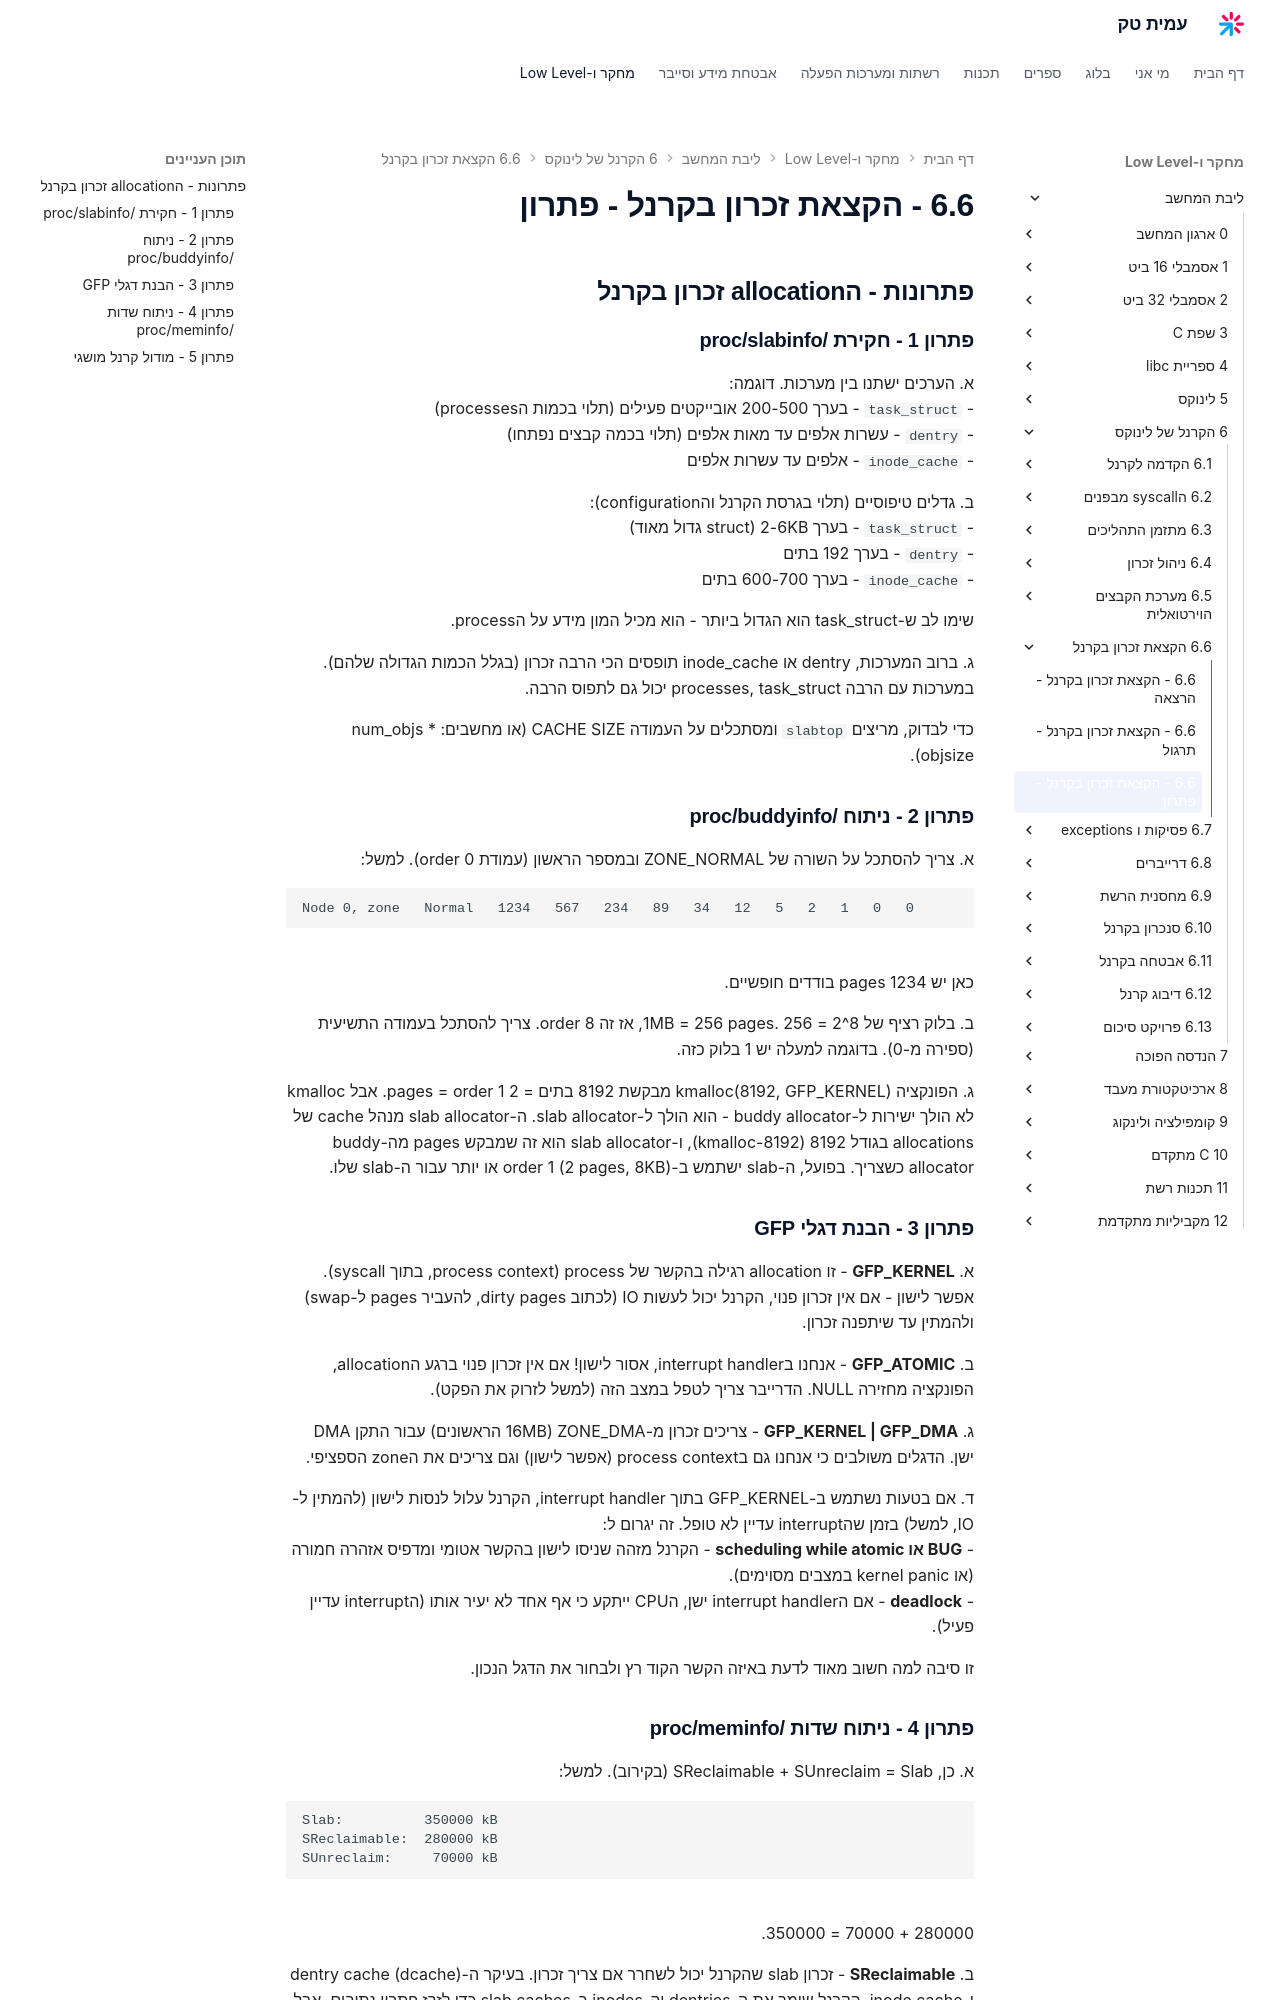

repository: AmitPinchasi/amittech · page: ליבת-המחשב/6 - הקרנל של לינוקס/6.6 - הקצאת זכרון בקרנל/6.6 - הקצאת זכרון בקרנל - פתרון/index.html · generator: mkdocs

## פתרונות - הallocation זכרון בקרנל

### פתרון 1 - חקירת /proc/slabinfo

א. הערכים ישתנו בין מערכות. דוגמה:
- `task_struct` - בערך 200-500 אובייקטים פעילים (תלוי בכמות הprocesses)
- `dentry` - עשרות אלפים עד מאות אלפים (תלוי בכמה קבצים נפתחו)
- `inode_cache` - אלפים עד עשרות אלפים

ב. גדלים טיפוסיים (תלוי בגרסת הקרנל והconfiguration):
- `task_struct` - בערך 2-6KB (struct גדול מאוד)
- `dentry` - בערך 192 בתים
- `inode_cache` - בערך 600-700 בתים

שימו לב ש-task_struct הוא הגדול ביותר - הוא מכיל המון מידע על הprocess.

ג. ברוב המערכות, dentry או inode_cache תופסים הכי הרבה זכרון (בגלל הכמות הגדולה שלהם). במערכות עם הרבה processes, task_struct יכול גם לתפוס הרבה.

כדי לבדוק, מריצים `slabtop` ומסתכלים על העמודה CACHE SIZE (או מחשבים: num_objs * objsize).

### פתרון 2 - ניתוח /proc/buddyinfo

א. צריך להסתכל על השורה של ZONE_NORMAL ובמספר הראשון (עמודת order 0). למשל:
```
Node 0, zone   Normal   1234   567   234   89   34   12   5   2   1   0   0
```
כאן יש 1234 pages בודדים חופשיים.

ב. בלוק רציף של 1MB = 256 pages. 256 = 2^8, אז זה order 8. צריך להסתכל בעמודה התשיעית (ספירה מ-0). בדוגמה למעלה יש 1 בלוק כזה.

ג. הפונקציה kmalloc(8192, GFP_KERNEL) מבקשת 8192 בתים = 2 pages = order 1. אבל kmalloc לא הולך ישירות ל-buddy allocator - הוא הולך ל-slab allocator. ה-slab allocator מנהל cache של allocations בגודל 8192 (kmalloc-8192), ו-slab allocator הוא זה שמבקש pages מה-buddy allocator כשצריך. בפועל, ה-slab ישתמש ב-order 1 (2 pages, 8KB) או יותר עבור ה-slab שלו.

### פתרון 3 - הבנת דגלי GFP

א. **GFP_KERNEL** - זו allocation רגילה בהקשר של process (process context, בתוך syscall). אפשר לישון - אם אין זכרון פנוי, הקרנל יכול לעשות IO (לכתוב dirty pages, להעביר pages ל-swap) ולהמתין עד שיתפנה זכרון.

ב. **GFP_ATOMIC** - אנחנו בinterrupt handler, אסור לישון! אם אין זכרון פנוי ברגע הallocation, הפונקציה מחזירה NULL. הדרייבר צריך לטפל במצב הזה (למשל לזרוק את הפקט).

ג. **GFP_KERNEL | GFP_DMA** - צריכים זכרון מ-ZONE_DMA (16MB הראשונים) עבור התקן DMA ישן. הדגלים משולבים כי אנחנו גם בprocess context (אפשר לישון) וגם צריכים את הzone הספציפי.

ד. אם בטעות נשתמש ב-GFP_KERNEL בתוך interrupt handler, הקרנל עלול לנסות לישון (להמתין ל-IO, למשל) בזמן שהinterrupt עדיין לא טופל. זה יגרום ל:
- **BUG או scheduling while atomic** - הקרנל מזהה שניסו לישון בהקשר אטומי ומדפיס אזהרה חמורה (או kernel panic במצבים מסוימים).
- **deadlock** - אם הinterrupt handler ישן, הCPU ייתקע כי אף אחד לא יעיר אותו (הinterrupt עדיין פעיל).

זו סיבה למה חשוב מאוד לדעת באיזה הקשר הקוד רץ ולבחור את הדגל הנכון.
